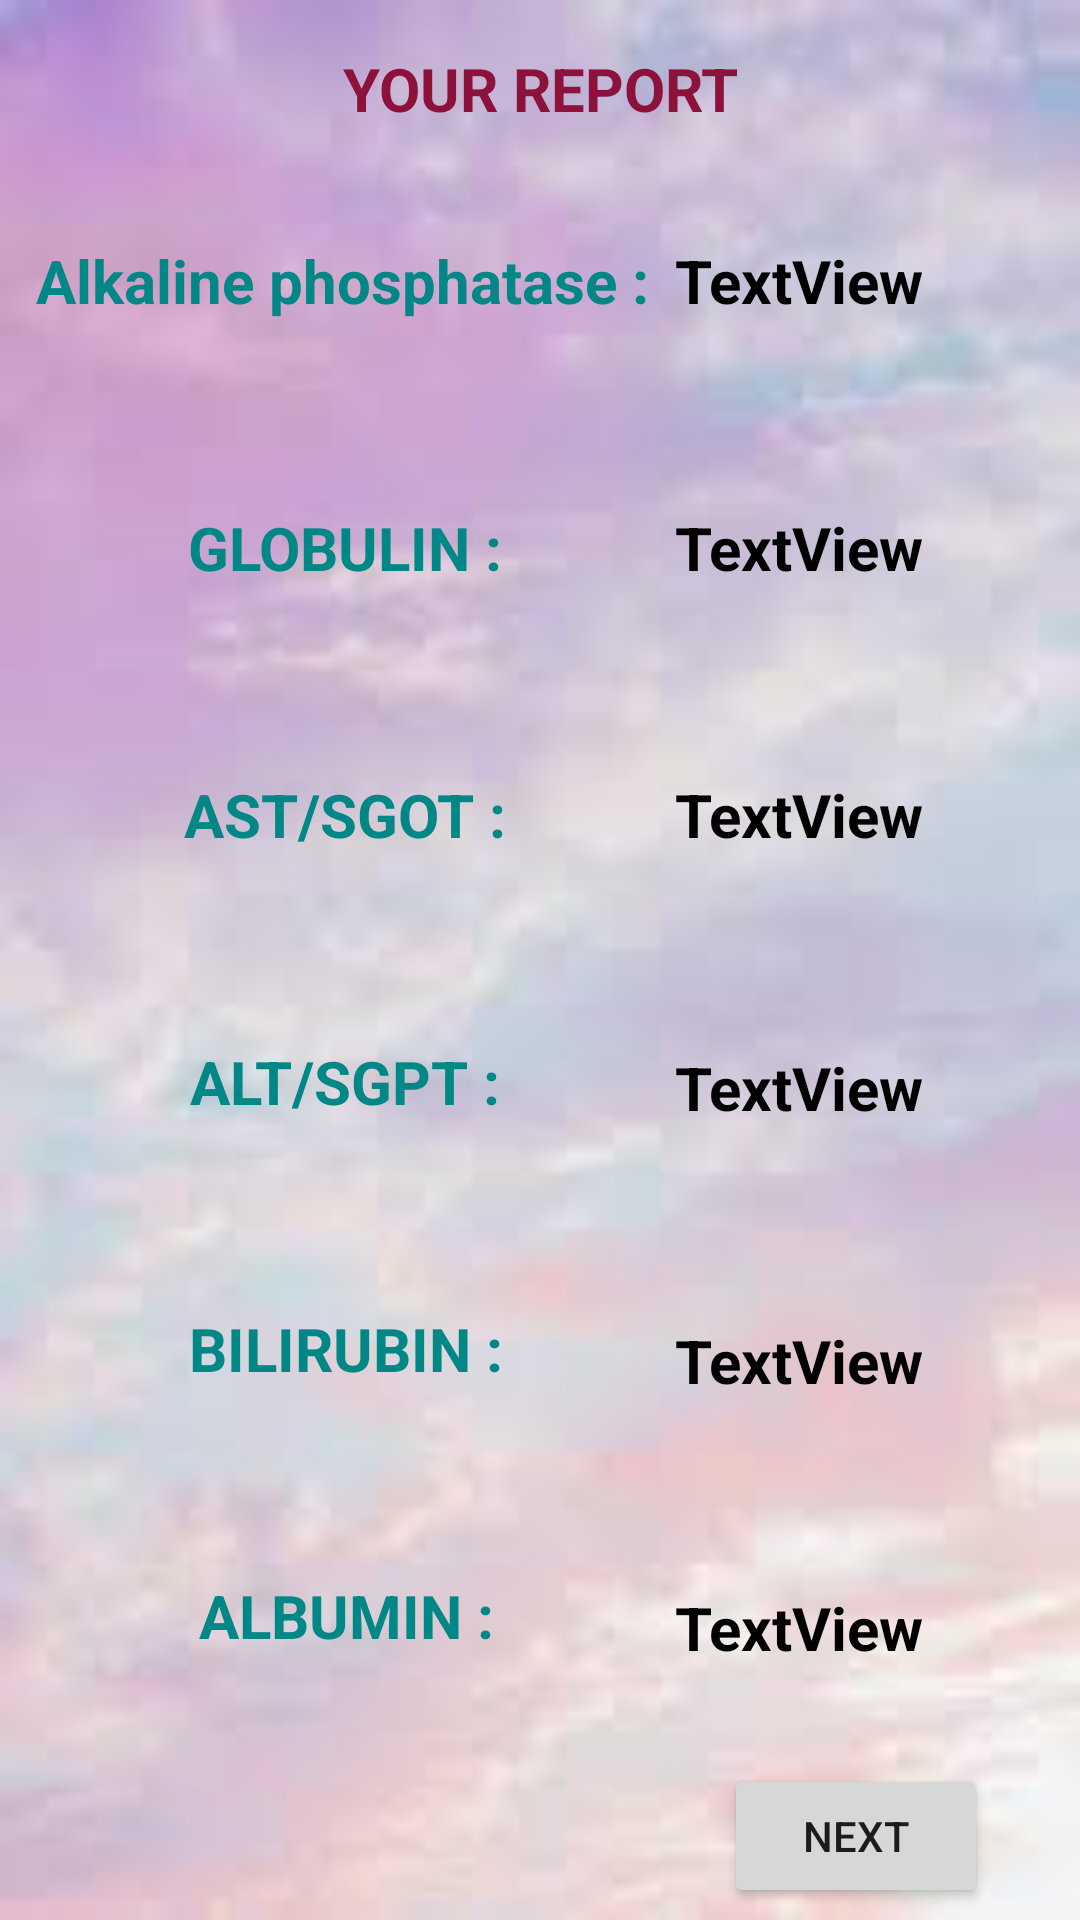

Layout XML and referenced resources for this Android screen:
<!-- AndroidManifest.xml: application theme Theme.HealthAnalysingSystem -->
<!-- res/layout/activity_livertestoutput.xml -->
<?xml version="1.0" encoding="utf-8"?>
    <ScrollView
        xmlns:android="http://schemas.android.com/apk/res/android"
        xmlns:app="http://schemas.android.com/apk/res-auto"
        xmlns:tools="http://schemas.android.com/tools"
        android:layout_width="400dp"
        android:layout_height="1490dp"
    android:background="@drawable/output"
        tools:layout_editor_absoluteX="1dp"
        tools:layout_editor_absoluteY="1dp"
        android:fillViewport="true"
        tools:context=".livertestoutput">


    <androidx.constraintlayout.widget.ConstraintLayout

        android:layout_width="match_parent"
        android:layout_height="927dp"
        tools:context=".MainActivity"
        tools:layout_editor_absoluteY="1dp">


        <TextView
            android:id="@+id/textView65"
            android:layout_width="wrap_content"
            android:layout_height="wrap_content"
            android:layout_marginTop="62dp"
            android:text="TextView"
            android:textColor="@color/black"
            android:textSize="20dp"
            android:textStyle="bold"
            app:layout_constraintEnd_toEndOf="@+id/textView64"
            app:layout_constraintStart_toStartOf="@+id/textView64"
            app:layout_constraintTop_toBottomOf="@+id/textView64" />

        <TextView
            android:id="@+id/textView64"
            android:layout_width="wrap_content"
            android:layout_height="wrap_content"
            android:layout_marginTop="64dp"
            android:text="TextView"
            android:textColor="@color/black"
            android:textSize="20dp"
            android:textStyle="bold"
            app:layout_constraintEnd_toEndOf="@+id/textView60"
            app:layout_constraintStart_toStartOf="@+id/textView60"
            app:layout_constraintTop_toBottomOf="@+id/textView60" />

        <TextView
            android:id="@+id/textView60"
            android:layout_width="wrap_content"
            android:layout_height="wrap_content"
            android:layout_marginTop="64dp"
            android:text="TextView"
            android:textColor="@color/black"
            android:textSize="20dp"
            android:textStyle="bold"
            app:layout_constraintEnd_toEndOf="@+id/textView49"
            app:layout_constraintStart_toStartOf="@+id/textView49"
            app:layout_constraintTop_toBottomOf="@+id/textView49" />

        <TextView
            android:id="@+id/textView58"
            android:layout_width="wrap_content"
            android:layout_height="wrap_content"
            android:layout_marginTop="62dp"
            android:text="TextView"
            android:textColor="@color/black"
            android:textSize="20dp"
            android:textStyle="bold"
            app:layout_constraintEnd_toEndOf="@+id/textView59"
            app:layout_constraintStart_toStartOf="@+id/textView59"
            app:layout_constraintTop_toBottomOf="@+id/textView59" />

        <TextView
            android:id="@+id/textView59"
            android:layout_width="wrap_content"
            android:layout_height="wrap_content"
            android:layout_marginTop="80dp"
            android:layout_marginEnd="52dp"
            android:text="TextView"
            android:textColor="@color/black"
            android:textSize="20dp"
            android:textStyle="bold"
            app:layout_constraintEnd_toEndOf="parent"
            app:layout_constraintTop_toTopOf="parent" />

        <TextView
            android:id="@+id/textView49"
            android:layout_width="wrap_content"
            android:layout_height="wrap_content"
            android:layout_marginTop="62dp"
            android:text="TextView"
            android:textColor="@color/black"
            android:textSize="20dp"
            android:textStyle="bold"
            app:layout_constraintEnd_toEndOf="@+id/textView58"
            app:layout_constraintStart_toStartOf="@+id/textView58"
            app:layout_constraintTop_toBottomOf="@+id/textView58" />

        <TextView
            android:id="@+id/textView54"
            android:layout_width="wrap_content"
            android:layout_height="wrap_content"
            android:layout_marginTop="62dp"
            android:text="ALBUMIN :"
            android:textColor="@color/teal_700"
            android:textSize="20dp"
            android:textStyle="bold"
            app:layout_constraintEnd_toEndOf="@+id/textView53"
            app:layout_constraintStart_toStartOf="@+id/textView53"
            app:layout_constraintTop_toBottomOf="@+id/textView53" />

        <TextView
            android:id="@+id/textView53"
            android:layout_width="wrap_content"
            android:layout_height="wrap_content"
            android:layout_marginTop="62dp"
            android:text="BILIRUBIN :"
            android:textColor="@color/teal_700"
            android:textSize="20dp"
            android:textStyle="bold"
            app:layout_constraintEnd_toEndOf="@+id/textView52"
            app:layout_constraintStart_toStartOf="@+id/textView52"
            app:layout_constraintTop_toBottomOf="@+id/textView52" />

        <TextView
            android:id="@+id/textView51"
            android:layout_width="wrap_content"
            android:layout_height="wrap_content"
            android:layout_marginTop="62dp"
            android:text="AST/SGOT :"
            android:textColor="@color/teal_700"
            android:textSize="20dp"
            android:textStyle="bold"
            app:layout_constraintEnd_toEndOf="@+id/textView11"
            app:layout_constraintStart_toStartOf="@+id/textView11"
            app:layout_constraintTop_toBottomOf="@+id/textView11" />

        <TextView
            android:id="@+id/textView52"
            android:layout_width="wrap_content"
            android:layout_height="wrap_content"
            android:layout_marginTop="62dp"
            android:text="ALT/SGPT :"
            android:textColor="@color/teal_700"
            android:textSize="20dp"
            android:textStyle="bold"
            app:layout_constraintEnd_toEndOf="@+id/textView51"
            app:layout_constraintStart_toStartOf="@+id/textView51"
            app:layout_constraintTop_toBottomOf="@+id/textView51" />

        <TextView
            android:id="@+id/textView2"
            android:layout_width="wrap_content"
            android:layout_height="wrap_content"
            android:layout_marginStart="12dp"
            android:layout_marginTop="80dp"
            android:text="Alkaline phosphatase :"
            android:textColor="@color/teal_700"
            android:textSize="20dp"
            android:textStyle="bold"
            app:layout_constraintStart_toStartOf="parent"
            app:layout_constraintTop_toTopOf="parent" />

        <TextView
            android:id="@+id/textView10"
            android:layout_width="wrap_content"
            android:layout_height="wrap_content"
            android:layout_marginTop="16dp"
            android:text="YOUR REPORT"
            android:textColor="#8C113B"
            android:textSize="20dp"
            android:textStyle="bold"
            app:layout_constraintEnd_toEndOf="parent"
            app:layout_constraintHorizontal_bias="0.502"
            app:layout_constraintStart_toStartOf="parent"
            app:layout_constraintTop_toTopOf="parent" />

        <TextView
            android:id="@+id/textView11"
            android:layout_width="wrap_content"
            android:layout_height="wrap_content"
            android:layout_marginTop="62dp"
            android:text="GLOBULIN :"
            android:textColor="@color/teal_700"
            android:textSize="20dp"
            android:textStyle="bold"
            app:layout_constraintEnd_toEndOf="@+id/textView2"
            app:layout_constraintHorizontal_bias="0.509"
            app:layout_constraintStart_toStartOf="@+id/textView2"
            app:layout_constraintTop_toBottomOf="@+id/textView2" />

        <Button
            android:id="@+id/button2"
            android:layout_width="wrap_content"
            android:layout_height="wrap_content"
            android:layout_marginTop="32dp"
            android:text="Next"
            app:layout_constraintEnd_toEndOf="parent"
            app:layout_constraintHorizontal_bias="0.887"
            app:layout_constraintStart_toStartOf="parent"
            app:layout_constraintTop_toBottomOf="@+id/textView65" />

    </androidx.constraintlayout.widget.ConstraintLayout>


    </ScrollView>
<!-- resources referenced by this layout -->
<resources>
  <!-- drawable output: png bitmap (drawable, 45686 bytes) -->
  <style name="Theme.HealthAnalysingSystem" parent="Theme.MaterialComponents.DayNight.DarkActionBar">
          
          <item name="colorPrimary">@color/purple_500</item>
          <item name="colorPrimaryVariant">@color/purple_700</item>
          <item name="colorOnPrimary">@color/white</item>
          
          <item name="colorSecondary">@color/teal_200</item>
          <item name="colorSecondaryVariant">@color/teal_700</item>
          <item name="colorOnSecondary">@color/black</item>
          
          <item name="android:statusBarColor" tools:targetApi="l">?attr/colorPrimaryVariant</item>
          
      </style>
  <!-- not gathered from this repository: default colours our renderer supplied (Android Studio template values) -->
  <color name="purple_500">#FF6200EE</color>
  <color name="purple_700">#FF3700B3</color>
  <color name="teal_200">#FF03DAC5</color>
  <color name="teal_700">#FF018786</color>
  <color name="black">#FF000000</color>
  <color name="white">#FFFFFFFF</color>
</resources>
